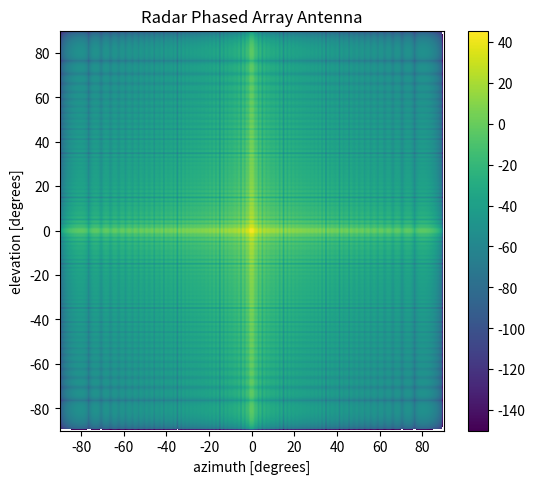

Generate this figure with matplotlib:
"""
[redacted]

"""
import matplotlib.pyplot as plt
import numpy as np

fig = plt.figure(figsize=(6, 5))
left, bottom, width, height = 0.1, 0.1, 0.8, 0.8
ax = fig.add_axes([left, bottom, width, height])

"""
Calculate the vertical antenna pattern (elevation) of Phased array radar antenna.

    Construction:
            frequency: frequency of operation (MHz)
            element_space : value * lambda
            beamsteeringangle_el: elevation beamsteering angle
            beamsteeringangle_az: azimuth beamsteering angle
            number_elements = numer of antenna elements
            theta_3db : 3dB theta beamwidth (fixed)
            phi_3db : 3dB phi beamwidth (fixed)
            g_max = maximum gain

"""
theta_3db = 1.1
phi_3db = 1.1
frequency = 2700
l_ambda = 299792458 / (frequency * 1e6)
element_space = l_ambda*0.5
beamsteeringangle_el = 0
beamsteeringangle_az = 0
g_max = 46

if g_max == 41:
    normalization = 0.833
    number_elements = 38
if g_max == 46:
    normalization = 3.48681
    number_elements = 70

theta = np.linspace(-90, 90, 200)
const = np.pi * 50.8
gv = np.zeros(len(theta))
mi = np.zeros(len(theta))
af = np.zeros(len(theta))
psi = np.zeros(len(theta))

for i in range(len(theta)):
    mi[i] = (const * np.sin(np.radians(theta[i]))) / theta_3db
    gv[i] = 20 * np.log10(((np.sin(np.radians(mi[i]))) / (mi[i])))  # uniform
    psi[i] = (2 * np.pi * (element_space / l_ambda) * (
        np.sin((np.radians(theta[i]))) - np.sin(np.radians(beamsteeringangle_az))))
    af[i] = np.sin(((number_elements * psi[i]) / 2)) / np.sin((psi[i] / 2))
    gv[i] = gv[i] + 10 * np.log10((1 / number_elements)) + 10 * np.log10(abs(af[i]) ** 2) + 20.2 - normalization

"""
Calculate the horizontal antenna pattern (azimuth) of Phased array radar antenna.

    Construction:
            frequency: frequency of operation (MHz)
            element_space : value * lambda
            beamsteeringangle_el: elevation beamsteering angle
            beamsteeringangle_az: azimuth beamsteering angle
            number_elements = numer of antenna elements
            theta_3db : 3dB theta beamwidth
            phi_3db : 3dB phi beamwidth
            g_max = maximum gain

"""
phi = np.linspace(-90, 90, 200)
const = np.pi * 50.8
gh = np.zeros(len(theta))
mi = np.zeros(len(theta))
af = np.zeros(len(theta))
psi = np.zeros(len(theta))

for i in range(len(phi)):
    mi[i] = (const * np.sin(np.radians(phi[i]))) / phi_3db
    gh[i] = 20 * np.log10(((np.sin(np.radians(mi[i]))) / (mi[i])))  # uniform
    psi[i] = (2 * np.pi * (element_space / l_ambda) * (
        np.sin((np.radians(phi[i]))) - np.sin(np.radians(beamsteeringangle_el))))
    af[i] = np.sin(((number_elements * psi[i]) / 2)) / np.sin((psi[i] / 2))
    gh[i] = gh[i] + 10 * np.log10((1 / number_elements)) + 10 * np.log10(abs(af[i]) ** 2) + 20.2 - normalization

# Plot 3D Contour Surface
x, y = np.meshgrid(np.linspace(-90, 90, 200), np.linspace(-90, 90, 200))
X, Y = np.meshgrid(gh, gv, sparse=False)
clevs1 = np.arange(-150, 46, 0.5)
cs1 = plt.contourf(y, x, X+Y+g_max, clevs1, cmap='viridis', alpha=1)
plt.colorbar(cs1)
ax.set_title('Radar Phased Array Antenna')
ax.set_xlabel('azimuth [degrees]')
ax.set_ylabel('elevation [degrees]')
plt.show()
